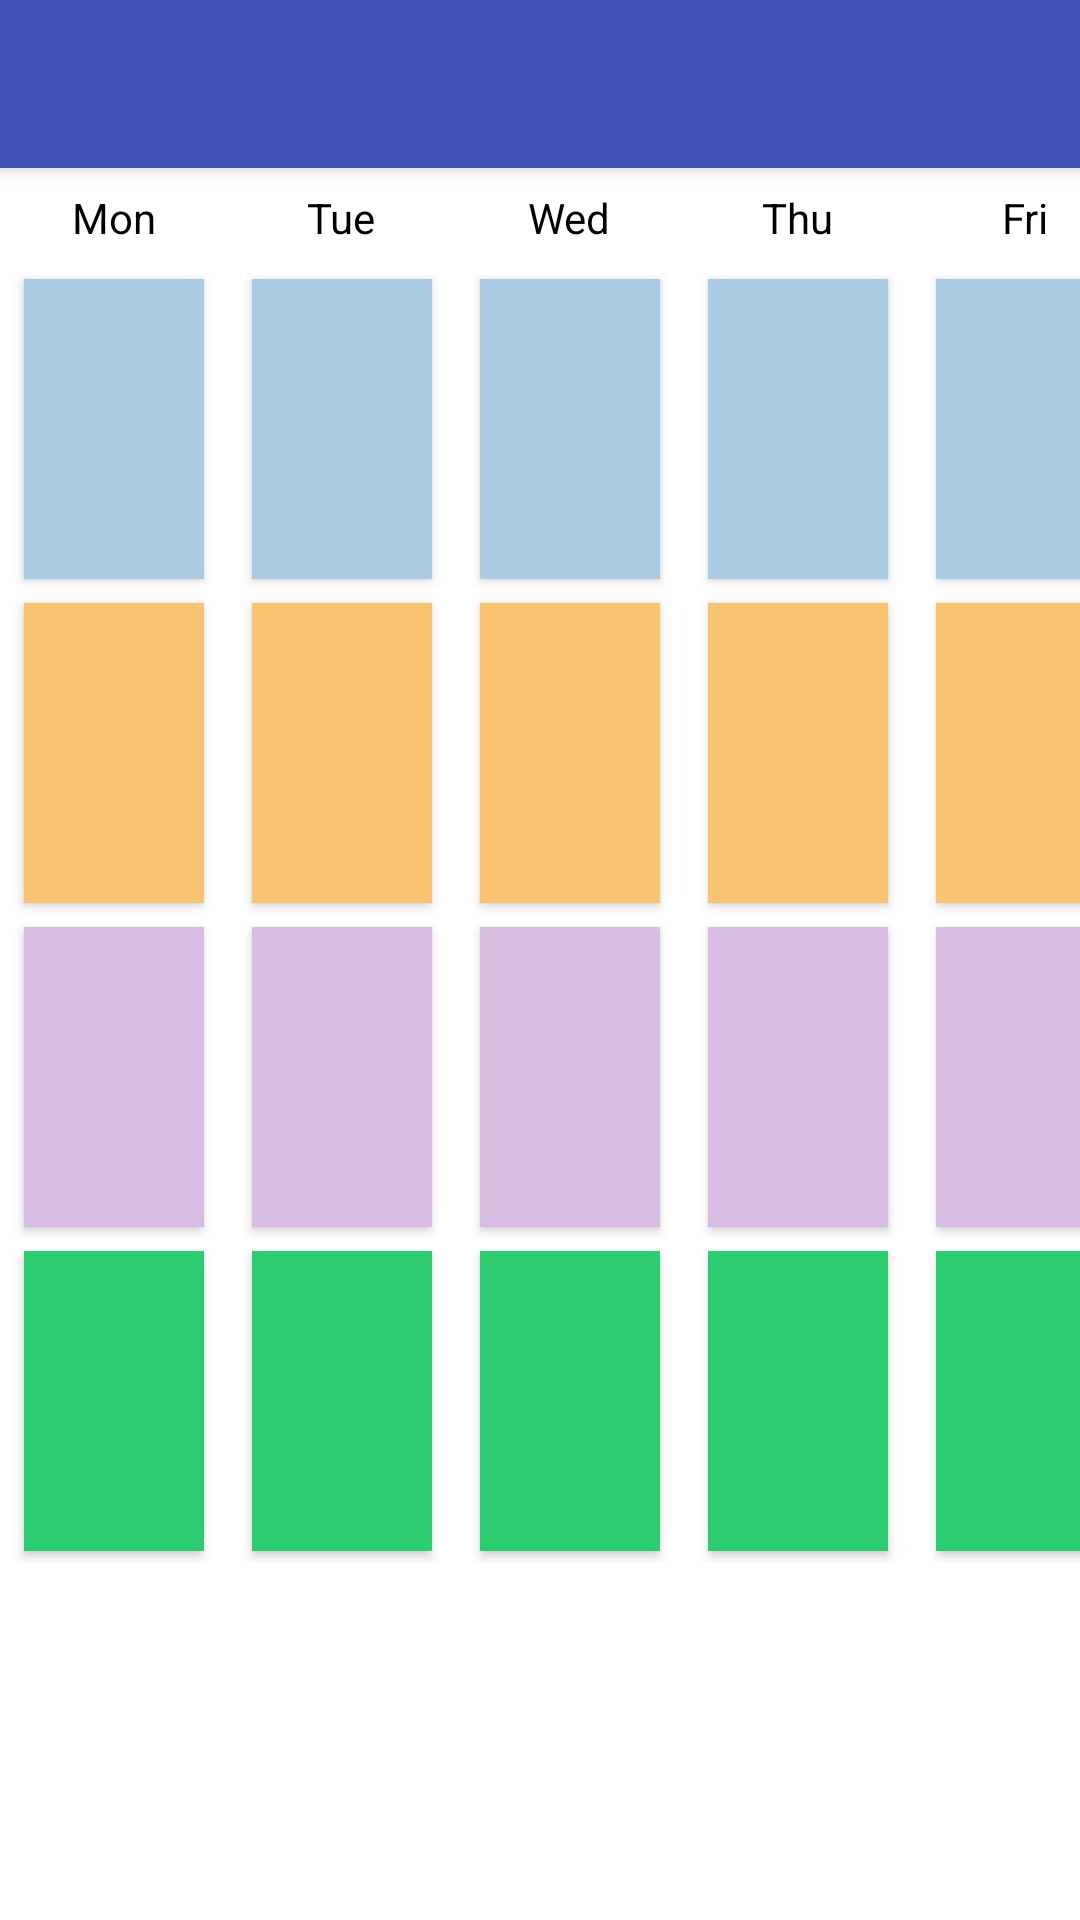

Layout XML and referenced resources for this Android screen:
<!-- AndroidManifest.xml: application theme NoBar -->
<!-- res/layout/activity_class_schedule.xml -->
<?xml version="1.0" encoding="utf-8"?>
<LinearLayout xmlns:android="http://schemas.android.com/apk/res/android"
    xmlns:app="http://schemas.android.com/apk/res-auto"
    xmlns:tools="http://schemas.android.com/tools"
    android:layout_width="match_parent"
    android:layout_height="match_parent"
    tools:context="com.example.bus.ClassScheduleActivity"
    android:orientation="vertical"
    android:background="@color/white">
    <android.support.v7.widget.Toolbar
        android:id="@+id/my_toolbar"
        android:layout_width="match_parent"
        android:layout_height="?attr/actionBarSize"
        android:background="?attr/colorPrimary"
        android:elevation="4dp"
        android:theme="@style/ThemeOverlay.AppCompat.ActionBar"
        app:popupTheme="@style/ThemeOverlay.AppCompat.Light"/>

        <ScrollView
            android:layout_width="match_parent"
            android:layout_height="wrap_content">

            <TableLayout
                android:layout_width="match_parent"
                android:layout_height="match_parent">
                <TableRow>

                    <TextView
                        android:text="Mon"
                        android:textColor="@color/black"
                        android:layout_gravity="center"
                        android:padding="3dp"
                        android:layout_margin="4dp"/>
                    <TextView
                        android:text="Tue"
                        android:textColor="@color/black"
                        android:layout_gravity="center"
                        android:layout_margin="4dp"
                        android:padding="3dp" />
                    <TextView
                        android:text="Wed"
                        android:textColor="@color/black"
                        android:layout_gravity="center"
                        android:layout_margin="4dp"
                        android:padding="3dp"/>
                    <TextView
                        android:text="Thu"
                        android:textColor="@color/black"
                        android:layout_gravity="center"
                        android:layout_margin="4dp"
                        android:padding="3dp"/>
                    <TextView
                        android:text="Fri"
                        android:textColor="@color/black"
                        android:layout_gravity="center"
                        android:layout_margin="4dp"
                        android:padding="3dp" />
                </TableRow>

                <TableRow>

                    <Button
                        android:id="@+id/mondayFirstClass"
                        android:background="@color/lightBlue"
                        android:layout_gravity="center"
                        android:padding="3dp"
                        android:layout_margin="4dp"
                        android:layout_width="60dp"
                        android:height="100dp"
                        />
                    <Button
                        android:id="@+id/tuesdayFirstClass"
                        android:background="@color/lightBlue"
                        android:layout_gravity="center"
                        android:padding="3dp"
                        android:layout_margin="4dp"
                        android:layout_width="60dp"
                        android:height="100dp"/>
                    <Button
                        android:id="@+id/wednesdayFirstClass"
                        android:background="@color/lightBlue"
                        android:layout_gravity="center"
                        android:padding="3dp"
                        android:layout_margin="4dp"
                        android:layout_width="60dp"
                        android:height="100dp"/>
                    <Button
                        android:id="@+id/thursdayFirstClass"
                        android:background="@color/lightBlue"
                        android:layout_gravity="center"
                        android:padding="3dp"
                        android:layout_margin="4dp"
                        android:layout_width="60dp"
                        android:height="100dp"/>
                    <Button
                        android:id="@+id/fridayFirstClass"
                        android:background="@color/lightBlue"
                        android:layout_gravity="center"
                        android:padding="3dp"
                        android:layout_margin="4dp"
                        android:layout_width="60dp"
                        android:height="100dp"/>
                </TableRow>

                <TableRow>

                    <Button
                        android:id="@+id/mondaySecondClass"
                        android:background="@color/creamsicle"
                        android:layout_gravity="center"
                        android:padding="3dp"
                        android:layout_margin="4dp"
                        android:layout_width="60dp"
                        android:height="100dp"
                        />
                    <Button
                        android:id="@+id/tuesdaySecondClass"
                        android:background="@color/creamsicle"
                        android:layout_gravity="center"
                        android:padding="3dp"
                        android:layout_margin="4dp"
                        android:layout_width="60dp"
                        android:height="100dp"/>
                    <Button
                        android:id="@+id/wednesdaySecondClass"
                        android:background="@color/creamsicle"
                        android:layout_gravity="center"
                        android:padding="3dp"
                        android:layout_margin="4dp"
                        android:layout_width="60dp"
                        android:height="100dp"/>
                    <Button
                        android:id="@+id/thursdaySecondClass"
                        android:background="@color/creamsicle"
                        android:layout_gravity="center"
                        android:padding="3dp"
                        android:layout_margin="4dp"
                        android:layout_width="60dp"
                        android:height="100dp"/>
                    <Button
                        android:id="@+id/fridaySecondClass"
                        android:background="@color/creamsicle"
                        android:layout_gravity="center"
                        android:padding="3dp"
                        android:layout_margin="4dp"
                        android:layout_width="60dp"
                        android:height="100dp"/>
                </TableRow>

                <TableRow>

                    <Button
                        android:id="@+id/mondayThirdClass"
                        android:background="@color/violet"
                        android:layout_gravity="center"
                        android:padding="3dp"
                        android:layout_margin="4dp"
                        android:layout_width="60dp"
                        android:height="100dp"
                        />
                    <Button
                        android:id="@+id/tuesdayThirdClass"
                        android:background="@color/violet"
                        android:layout_gravity="center"
                        android:padding="3dp"
                        android:layout_margin="4dp"
                        android:layout_width="60dp"
                        android:height="100dp"/>
                    <Button
                        android:id="@+id/wednesdayThirdClass"
                        android:background="@color/violet"
                        android:layout_gravity="center"
                        android:padding="3dp"
                        android:layout_margin="4dp"
                        android:layout_width="60dp"
                        android:height="100dp"/>
                    <Button
                        android:id="@+id/thursdayThirdClass"
                        android:background="@color/violet"
                        android:layout_gravity="center"
                        android:padding="3dp"
                        android:layout_margin="4dp"
                        android:layout_width="60dp"
                        android:height="100dp"/>
                    <Button
                        android:id="@+id/fridayThirdClass"
                        android:background="@color/violet"
                        android:layout_gravity="center"
                        android:padding="3dp"
                        android:layout_margin="4dp"
                        android:layout_width="60dp"
                        android:height="100dp"/>
                </TableRow>

                <TableRow>

                    <Button
                        android:id="@+id/mondayFourthClass"
                        android:background="@color/emerald"
                        android:layout_gravity="center"
                        android:padding="3dp"
                        android:layout_margin="4dp"
                        android:layout_width="60dp"
                        android:height="100dp"
                        />
                    <Button
                        android:id="@+id/tuesdayFourthClass"
                        android:background="@color/emerald"
                        android:layout_gravity="center"
                        android:padding="3dp"
                        android:layout_margin="4dp"
                        android:layout_width="60dp"
                        android:height="100dp"/>
                    <Button
                        android:id="@+id/wednesdayFourthClass"
                        android:background="@color/emerald"
                        android:layout_gravity="center"
                        android:padding="3dp"
                        android:layout_margin="4dp"
                        android:layout_width="60dp"
                        android:height="100dp"/>
                    <Button
                        android:id="@+id/thursdayFourthClass"
                        android:background="@color/emerald"
                        android:layout_gravity="center"
                        android:padding="3dp"
                        android:layout_margin="4dp"
                        android:layout_width="60dp"
                        android:height="100dp"/>
                    <Button
                        android:id="@+id/fridayFourthClass"
                        android:background="@color/emerald"
                        android:layout_gravity="center"
                        android:padding="3dp"
                        android:layout_margin="4dp"
                        android:layout_width="60dp"
                        android:height="100dp"/>
                </TableRow>







            </TableLayout>
        </ScrollView>




</LinearLayout>
<!-- resources referenced by this layout -->
<resources>
  <color name="black">#000000</color>
  <color name="creamsicle">#F8C471</color>
  <color name="emerald">#2ECC71</color>
  <color name="lightBlue">#A9CCE3 </color>
  <color name="violet">#D7BDE2 </color>
  <color name="white">#FFFFFF</color>
  <style name="NoBar" parent="Theme.AppCompat.NoActionBar">
          <item name="colorPrimary">@color/colorPrimary</item>
          <item name="colorPrimaryDark">@color/colorPrimaryDark</item>
          <item name="colorAccent">@color/colorAccent</item>
      </style>
  <color name="colorPrimary">#3f51b5</color>
  <color name="colorPrimaryDark">#303F9F</color>
  <color name="colorAccent">#FF4081</color>
</resources>
